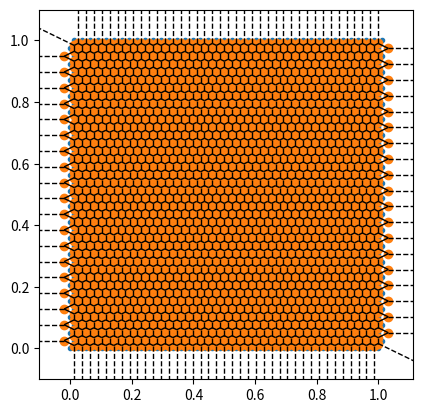
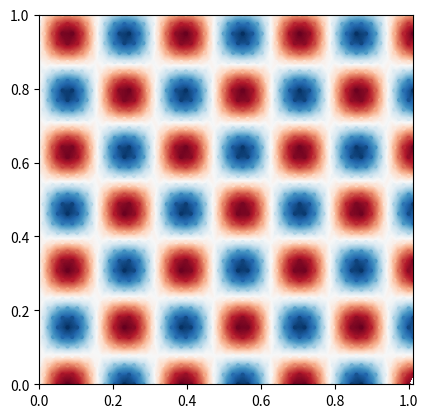

These figures' Python source, in order:
import numpy as np

from scipy.spatial import Voronoi, voronoi_plot_2d,Delaunay
from matplotlib import pyplot as plt


rows = 40
cols = 40
points = np.empty((rows,cols,2))
points[:,:,1] = np.linspace(0,1,rows)[:,np.newaxis]
for i in range(rows):
    point_row = np.linspace(0,1,cols)
    points[i,:,0] = point_row + i%2*(1/cols/2) # stagger 
    # points[i,:,0] = point_row 

points = points.reshape(-1,2)

mesh = Voronoi(points)
# links = Delaunay(points)

vals = points[:,0]%0.2 + points[:,1]%0.2
vals = np.sin(points[:,0]*20)*np.cos(points[:,1]*20)

fig = voronoi_plot_2d(mesh)
fig.axes[0].set_aspect('equal')


fig2 = plt.figure()
ax = fig2.add_subplot(111)
ax.tricontourf(points[:,0], points[:,1], vals, levels=500,cmap="RdBu_r")
ax.scatter(points[:,0], points[:,1], c=vals, s = 4,cmap="RdBu_r")
ax.set_aspect('equal')
plt.show()


